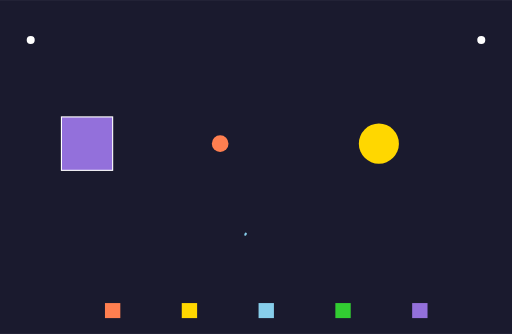
t = 0.00 s
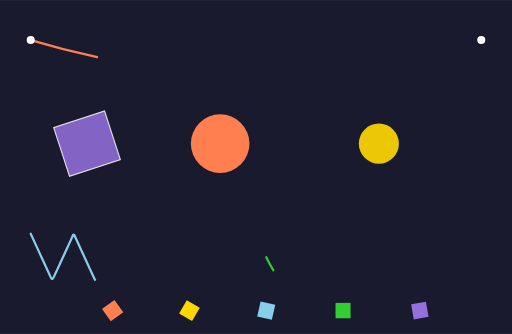
t = 0.60 s
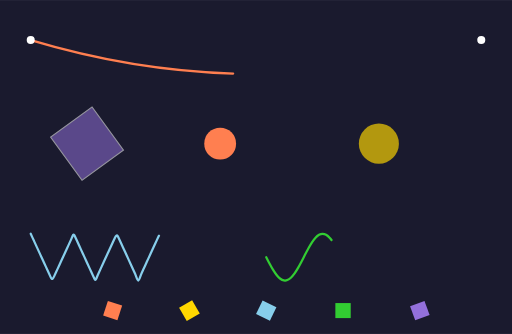
t = 1.20 s
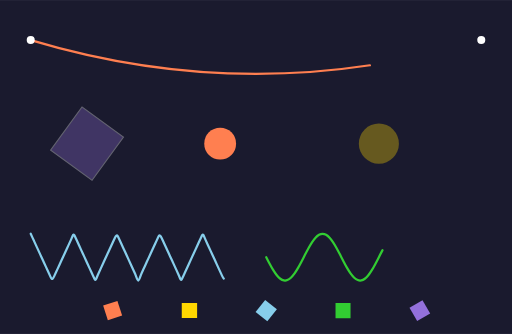
t = 1.80 s
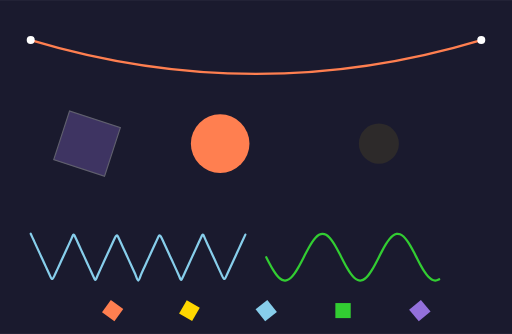
t = 2.40 s
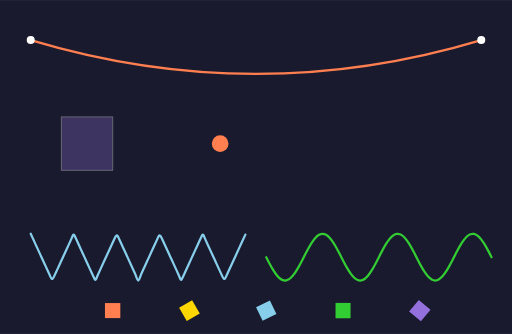
t = 3.00 s

The animated SVG that drew these frames (rendered in a browser with its animation timeline set to each time). Animation: 12 SMIL elements (animate=6,animateTransform=6); one cycle of 3.00 s, repeats indefinitely.

<?xml version="1.0" encoding="UTF-8"?>
<svg xmlns="http://www.w3.org/2000/svg" width="460" height="300" viewBox="0 0 460 300">
  <rect width="100%" height="100%" fill="#1a1a2e" />
  <path d="M 27.6 36 C 162.533 76.48 297.467 76.48 432.4 36" fill="none" stroke="coral" stroke-width="2" stroke-linecap="round" stroke-linejoin="round" stroke-dasharray="410.792" stroke-dashoffset="410.792">
  <animate attributeName="stroke-dashoffset" from="410.792" to="0" dur="2.0s" begin="0.3s" calcMode="spline" keySplines="0.42 0.0 0.58 1.0" fill="freeze" />
</path>
  <circle cx="27.6" cy="36" r="3.6" fill="white" />
  <circle cx="432.4" cy="36" r="3.6" fill="white" />
  <rect x="55.2" y="105" width="46" height="48" fill="mediumpurple" stroke="white" stroke-width="1">
  <animateTransform attributeName="transform" type="rotate" values="0 78.2 129;360 78.2 129" keyTimes="0;1" dur="3.0s" fill="freeze" repeatCount="indefinite" additive="sum" />
  <animate attributeName="opacity" values="1;0.3" keyTimes="0;1" dur="2.0s" calcMode="spline" keySplines="0.42 0.0 0.58 1.0" fill="freeze" />
</rect>
  <circle cx="197.8" cy="129" r="7.5" fill="coral">
  <animate attributeName="r" values="7.5;28;7.5" keyTimes="0;0.5;1" dur="1.5s" calcMode="spline" keySplines="0.42 0.0 0.58 1.0;0.42 0.0 0.58 1.0" fill="freeze" repeatCount="indefinite" />
</circle>
  <circle cx="340.4" cy="129" r="18" fill="gold">
  <animate attributeName="opacity" values="1;0" keyTimes="0;1" dur="3.0s" calcMode="spline" keySplines="0.42 0.0 0.58 1.0" fill="freeze" />
</circle>
  <path d="M 27.6 210 C 28.6063 212.187 29.6125 214.375 30.6187 216.562 C 31.625 218.75 32.6313 220.938 33.6375 223.125 C 34.6437 225.312 35.65 227.5 36.6562 229.688 C 37.6625 231.875 38.6688 234.063 39.675 236.25 C 40.6812 238.437 41.6875 240.625 42.6937 242.812 C 43.7 245 44.7062 247.188 45.7125 249.375 C 46.7188 251.562 47.725 250.25 48.7312 248.062 C 49.7375 245.875 50.7438 243.687 51.75 241.5 C 52.7562 239.313 53.7625 237.125 54.7687 234.938 C 55.775 232.75 56.7813 230.562 57.7875 228.375 C 58.7937 226.188 59.8 224 60.8062 221.812 C 61.8125 219.625 62.8187 217.438 63.825 215.25 C 64.8313 213.062 65.8375 209.125 66.8438 211.312 C 67.85 213.5 68.8562 215.687 69.8625 217.875 C 70.8688 220.063 71.875 222.25 72.8812 224.438 C 73.8875 226.625 74.8937 228.813 75.9 231 C 76.9063 233.187 77.9125 235.375 78.9187 237.562 C 79.925 239.75 80.9312 241.937 81.9375 244.125 C 82.9438 246.313 83.95 248.5 84.9562 250.688 C 85.9625 252.875 86.9688 248.938 87.975 246.75 C 88.9812 244.562 89.9875 242.375 90.9937 240.188 C 92 238 93.0062 235.812 94.0125 233.625 C 95.0188 231.438 96.025 229.25 97.0312 227.062 C 98.0375 224.875 99.0437 222.688 100.05 220.5 C 101.056 218.312 102.062 216.125 103.069 213.938 C 104.075 211.75 105.081 210.438 106.087 212.625 C 107.094 214.812 108.1 217 109.106 219.188 C 110.112 221.375 111.119 223.563 112.125 225.75 C 113.131 227.937 114.137 230.125 115.144 232.312 C 116.15 234.5 117.156 236.688 118.162 238.875 C 119.169 241.062 120.175 243.25 121.181 245.438 C 122.188 247.625 123.194 252 124.2 252 C 125.206 252 126.213 247.625 127.219 245.438 C 128.225 243.25 129.231 241.063 130.237 238.875 C 131.244 236.687 132.25 234.5 133.256 232.312 C 134.262 230.125 135.269 227.938 136.275 225.75 C 137.281 223.562 138.287 221.375 139.294 219.188 C 140.3 217 141.306 214.813 142.312 212.625 C 143.319 210.437 144.325 211.75 145.331 213.938 C 146.338 216.125 147.344 218.312 148.35 220.5 C 149.356 222.688 150.362 224.875 151.369 227.062 C 152.375 229.25 153.381 231.437 154.387 233.625 C 155.394 235.813 156.4 238 157.406 240.188 C 158.413 242.375 159.419 244.562 160.425 246.75 C 161.431 248.938 162.437 252.875 163.444 250.688 C 164.45 248.5 165.456 246.313 166.462 244.125 C 167.469 241.937 168.475 239.75 169.481 237.562 C 170.487 235.375 171.494 233.188 172.5 231 C 173.506 228.812 174.513 226.625 175.519 224.438 C 176.525 222.25 177.531 220.063 178.537 217.875 C 179.544 215.687 180.55 213.5 181.556 211.312 C 182.563 209.125 183.569 213.062 184.575 215.25 C 185.581 217.438 186.587 219.625 187.594 221.812 C 188.6 224 189.606 226.187 190.612 228.375 C 191.619 230.563 192.625 232.75 193.631 234.938 C 194.638 237.125 195.644 239.312 196.65 241.5 C 197.656 243.688 198.663 245.875 199.669 248.062 C 200.675 250.25 201.681 251.563 202.687 249.375 C 203.694 247.187 204.7 245 205.706 242.812 C 206.712 240.625 207.719 238.438 208.725 236.25 C 209.731 234.062 210.737 231.875 211.744 229.688 C 212.75 227.5 213.756 225.313 214.762 223.125 C 215.769 220.937 216.775 218.75 217.781 216.562 C 218.788 214.375 219.794 212.188 220.8 210" fill="none" stroke="skyblue" stroke-width="2" stroke-linecap="round" stroke-linejoin="round" stroke-dasharray="447.343" stroke-dashoffset="447.343">
  <animate attributeName="stroke-dashoffset" from="447.343" to="0" dur="2.0s" calcMode="spline" keySplines="0.42 0.0 0.58 1.0" fill="freeze" />
</path>
  <path d="M 239.2 231 C 240.254 233.062 241.308 235.123 242.363 237.096 C 243.417 239.069 244.471 240.953 245.525 242.667 C 246.579 244.381 247.633 245.925 248.688 247.233 C 249.742 248.541 250.796 249.613 251.85 250.401 C 252.904 251.19 253.958 251.697 255.013 251.899 C 256.067 252.101 257.121 251.999 258.175 251.596 C 259.229 251.194 260.283 250.492 261.338 249.52 C 262.392 248.548 263.446 247.307 264.5 245.849 C 265.554 244.391 266.608 242.718 267.663 240.899 C 268.717 239.081 269.771 237.119 270.825 235.097 C 271.879 233.075 272.933 230.993 273.988 228.942 C 275.042 226.89 276.096 224.868 277.15 222.964 C 278.204 221.059 279.258 219.271 280.312 217.678 C 281.367 216.084 282.421 214.685 283.475 213.539 C 284.529 212.394 285.583 211.503 286.637 210.904 C 287.692 210.306 288.746 210 289.8 210 C 290.854 210 291.908 210.306 292.962 210.904 C 294.017 211.503 295.071 212.394 296.125 213.539 C 297.179 214.685 298.233 216.084 299.288 217.678 C 300.342 219.271 301.396 221.059 302.45 222.964 C 303.504 224.868 304.558 226.89 305.613 228.942 C 306.667 230.993 307.721 233.075 308.775 235.097 C 309.829 237.119 310.883 239.081 311.938 240.899 C 312.992 242.718 314.046 244.391 315.1 245.849 C 316.154 247.307 317.208 248.548 318.262 249.52 C 319.317 250.492 320.371 251.194 321.425 251.596 C 322.479 251.999 323.533 252.101 324.587 251.899 C 325.642 251.697 326.696 251.19 327.75 250.401 C 328.804 249.613 329.858 248.541 330.913 247.233 C 331.967 245.925 333.021 244.381 334.075 242.667 C 335.129 240.953 336.183 239.069 337.238 237.096 C 338.292 235.123 339.346 233.062 340.4 231 C 341.454 228.938 342.508 226.877 343.562 224.904 C 344.617 222.931 345.671 221.047 346.725 219.333 C 347.779 217.619 348.833 216.075 349.887 214.767 C 350.942 213.459 351.996 212.387 353.05 211.599 C 354.104 210.81 355.158 210.303 356.212 210.101 C 357.267 209.899 358.321 210.001 359.375 210.404 C 360.429 210.806 361.483 211.508 362.537 212.48 C 363.592 213.452 364.646 214.693 365.7 216.151 C 366.754 217.609 367.808 219.282 368.862 221.101 C 369.917 222.919 370.971 224.881 372.025 226.903 C 373.079 228.925 374.133 231.007 375.188 233.058 C 376.242 235.11 377.296 237.132 378.35 239.036 C 379.404 240.941 380.458 242.729 381.512 244.322 C 382.567 245.916 383.621 247.315 384.675 248.461 C 385.729 249.606 386.783 250.497 387.837 251.096 C 388.892 251.694 389.946 252 391 252 C 392.054 252 393.108 251.694 394.162 251.096 C 395.217 250.497 396.271 249.606 397.325 248.461 C 398.379 247.315 399.433 245.916 400.487 244.322 C 401.542 242.729 402.596 240.941 403.65 239.036 C 404.704 237.132 405.758 235.11 406.812 233.058 C 407.867 231.007 408.921 228.925 409.975 226.903 C 411.029 224.881 412.083 222.919 413.137 221.101 C 414.192 219.282 415.246 217.609 416.3 216.151 C 417.354 214.693 418.408 213.452 419.462 212.48 C 420.517 211.508 421.571 210.806 422.625 210.404 C 423.679 210.001 424.733 209.899 425.787 210.101 C 426.842 210.303 427.896 210.81 428.95 211.599 C 430.004 212.387 431.058 213.459 432.112 214.767 C 433.167 216.075 434.221 217.619 435.275 219.333 C 436.329 221.047 437.383 222.931 438.438 224.904 C 439.492 226.877 440.546 228.938 441.6 231" fill="none" stroke="limegreen" stroke-width="2" stroke-linecap="round" stroke-linejoin="round" stroke-dasharray="334.844" stroke-dashoffset="334.844">
  <animate attributeName="stroke-dashoffset" from="334.844" to="0" dur="2.5s" begin="0.5s" calcMode="spline" keySplines="0.42 0.0 0.58 1.0" fill="freeze" />
</path>
  <rect x="94.3" y="272.25" width="13.8" height="13.5" fill="coral">
  <animateTransform attributeName="transform" type="rotate" values="0 101.2 279;360 101.2 279" keyTimes="0;1" dur="1.5s" fill="freeze" repeatCount="indefinite" additive="sum" />
</rect>
  <rect x="163.3" y="272.25" width="13.8" height="13.5" fill="gold">
  <animateTransform attributeName="transform" type="rotate" values="0 170.2 279;360 170.2 279" keyTimes="0;1" dur="1.8s" fill="freeze" repeatCount="indefinite" additive="sum" />
</rect>
  <rect x="232.3" y="272.25" width="13.8" height="13.5" fill="skyblue">
  <animateTransform attributeName="transform" type="rotate" values="0 239.2 279;360 239.2 279" keyTimes="0;1" dur="2.1s" fill="freeze" repeatCount="indefinite" additive="sum" />
</rect>
  <rect x="301.3" y="272.25" width="13.8" height="13.5" fill="limegreen">
  <animateTransform attributeName="transform" type="rotate" values="0 308.2 279;360 308.2 279" keyTimes="0;1" dur="2.4s" fill="freeze" repeatCount="indefinite" additive="sum" />
</rect>
  <rect x="370.3" y="272.25" width="13.8" height="13.5" fill="mediumpurple">
  <animateTransform attributeName="transform" type="rotate" values="0 377.2 279;360 377.2 279" keyTimes="0;1" dur="2.7s" fill="freeze" repeatCount="indefinite" additive="sum" />
</rect>
</svg>
